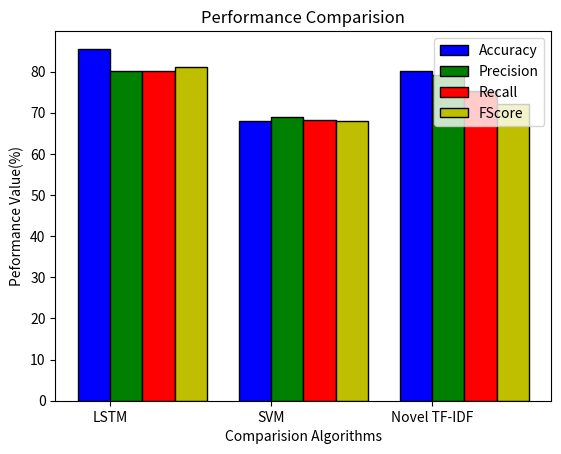

Write the Python code that produced this figure.
import numpy as np
import matplotlib.pyplot as plt
   
Accuracy = [85.54, 68.02, 80.06]
Precision = [80.15, 69.05, 79.12]
Recall = [80.24, 68.10, 75.24]
FScore = [81.14, 68.07, 72.14]


n=3
r = np.arange(n)
width = 0.20
  
  
plt.bar(r, Accuracy, color = 'b',
        width = width, edgecolor = 'black',
        label='Accuracy')
plt.bar(r + width, Precision, color = 'g',
        width = width, edgecolor = 'black',
        label='Precision')
plt.bar(r + width + 0.20, Recall, color = 'r',
        width = width, edgecolor = 'black',
        label='Recall')
plt.bar(r + width + 0.40, FScore, color = 'y',
        width = width, edgecolor = 'black',
        label='FScore')


  
plt.xlabel("Comparision Algorithms")
plt.ylabel("Peformance Value(%)")
plt.title("Performance Comparision")
  
# plt.grid(linestyle='--')
plt.xticks(r + width/2,['LSTM','SVM','Novel TF-IDF'])
plt.legend()
  
plt.show()